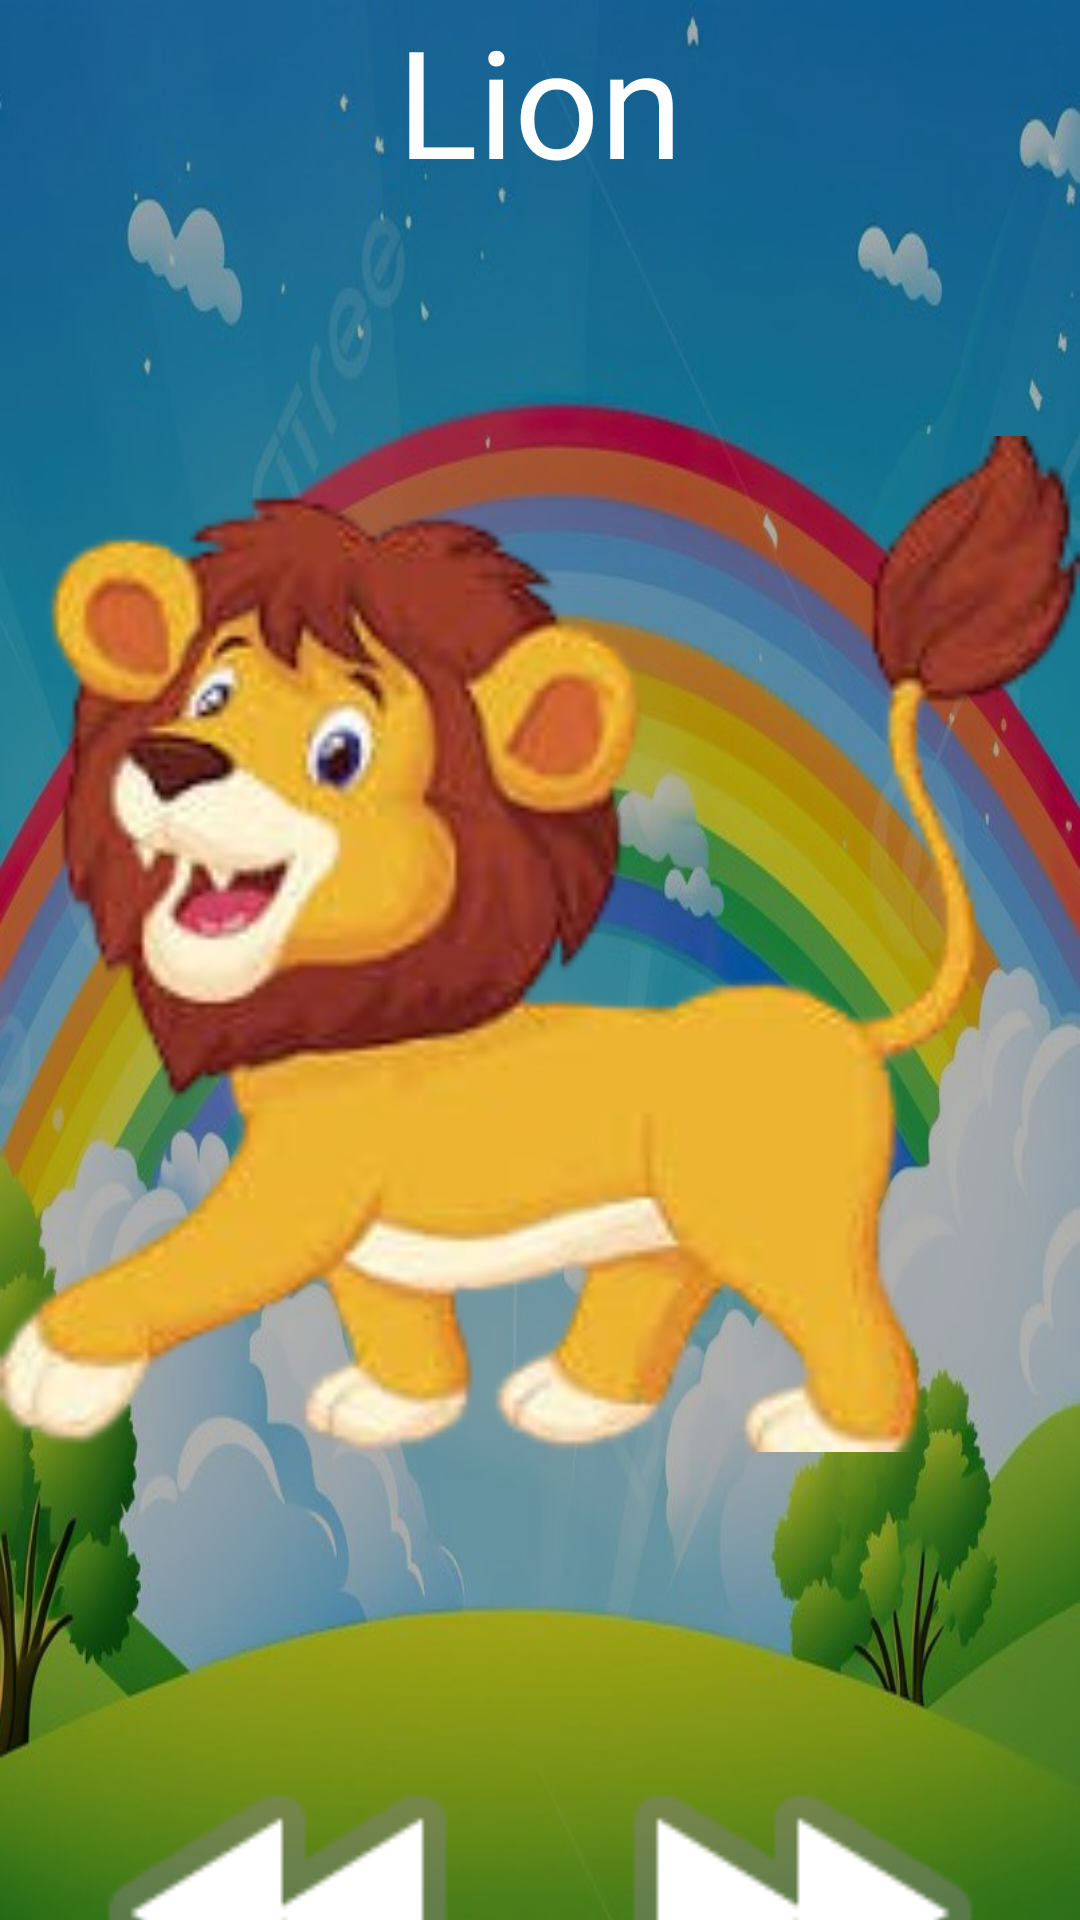

The Android layout XML behind this screen, and the referenced resources:
<!-- AndroidManifest.xml: application theme Theme.KidsLearningApplication -->
<!-- res/layout/activity_lion.xml -->
<?xml version="1.0" encoding="utf-8"?>
<androidx.constraintlayout.widget.ConstraintLayout xmlns:android="http://schemas.android.com/apk/res/android"
    xmlns:app="http://schemas.android.com/apk/res-auto"
    xmlns:tools="http://schemas.android.com/tools"
    android:layout_width="match_parent"
    android:layout_height="match_parent"
    android:background="@drawable/rainbow4"
    tools:context=".Red">

    <LinearLayout
        android:layout_width="match_parent"
        android:layout_height="match_parent"
        android:orientation="vertical">

        <TextView
            android:id="@+id/textView"
            android:layout_width="match_parent"
            android:layout_height="wrap_content"
            android:fontFamily="@font/anton"
            android:text="Lion"
            android:textAlignment="center"
            android:textColor="@color/white"
            android:textSize="50sp" />

        <ImageView
            android:id="@+id/imageView14"
            android:layout_width="match_parent"
            android:layout_height="496dp"
            android:cropToPadding="true"
            app:layout_constraintEnd_toEndOf="parent"
            app:layout_constraintHorizontal_bias="0.5"
            app:layout_constraintStart_toStartOf="parent"
            app:srcCompat="@drawable/lion"
            tools:layout_editor_absoluteY="103dp" />

        <LinearLayout
            android:layout_width="match_parent"
            android:layout_height="match_parent"
            android:orientation="horizontal">

            <ImageView
                android:id="@+id/imageView17"
                android:layout_width="150dp"
                android:layout_height="150dp"
                android:layout_marginStart="8dp"
                android:layout_weight="50"
                app:layout_constraintBottom_toBottomOf="parent"
                app:layout_constraintStart_toStartOf="parent"
                app:srcCompat="@android:drawable/ic_media_rew" />

            <ImageView
                android:id="@+id/imageView16"
                android:layout_width="150dp"
                android:layout_height="150dp"
                android:layout_marginEnd="8dp"
                android:layout_weight="50"
                app:layout_constraintBottom_toBottomOf="parent"
                app:layout_constraintEnd_toEndOf="parent"
                app:srcCompat="@android:drawable/ic_media_ff" />
        </LinearLayout>
    </LinearLayout>

</androidx.constraintlayout.widget.ConstraintLayout>
<!-- resources referenced by this layout -->
<resources>
  <color name="white">#FFFFFFFF</color>
  <!-- drawable lion: png bitmap (drawable, 57679 bytes) -->
  <!-- drawable rainbow4: jpg bitmap (drawable, 70067 bytes) -->
  <style name="Theme.KidsLearningApplication" parent="Base.Theme.KidsLearningApplication" />
  <style name="Base.Theme.KidsLearningApplication" parent="Theme.Material3.DayNight.NoActionBar">
          
          
      </style>
</resources>
